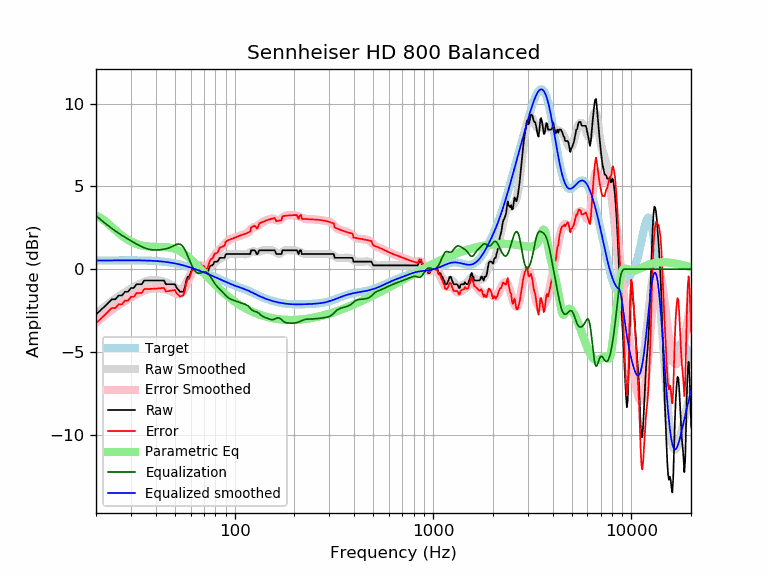

The table this chart was drawn from, first rows:
frequency, raw, error, smoothed, error_smoothed, equalization, parametric_eq, equalized_raw, equalized_smoothed, target
20, -2.74, -3.26, -2.71, -3.23, 3.23, 3.22, 0.49, 0.52, 0.52
21, -2.51, -3.03, -2.49, -3.01, 3.01, 3.11, 0.51, 0.52, 0.52
22, -2.28, -2.80, -2.29, -2.82, 2.82, 2.95, 0.54, 0.53, 0.52
23, -2.05, -2.58, -2.10, -2.63, 2.63, 2.75, 0.58, 0.53, 0.53
24, -1.82, -2.35, -1.93, -2.46, 2.46, 2.55, 0.64, 0.53, 0.53
25, -1.82, -2.35, -1.78, -2.31, 2.31, 2.36, 0.49, 0.53, 0.53
26, -1.60, -2.13, -1.64, -2.17, 2.17, 2.18, 0.58, 0.53, 0.53
27, -1.60, -2.13, -1.51, -2.04, 2.04, 2.02, 0.45, 0.53, 0.53
28, -1.37, -1.90, -1.40, -1.93, 1.93, 1.89, 0.56, 0.53, 0.53
29, -1.37, -1.90, -1.28, -1.82, 1.82, 1.77, 0.45, 0.53, 0.53
30, -1.14, -1.67, -1.18, -1.71, 1.71, 1.67, 0.57, 0.53, 0.53
31, -1.14, -1.67, -1.08, -1.61, 1.61, 1.59, 0.47, 0.53, 0.53
32, -0.91, -1.44, -0.99, -1.52, 1.52, 1.53, 0.61, 0.53, 0.53
33, -0.91, -1.44, -0.90, -1.43, 1.43, 1.47, 0.52, 0.53, 0.53
34, -0.91, -1.44, -0.83, -1.36, 1.36, 1.43, 0.44, 0.53, 0.53
35, -0.68, -1.21, -0.77, -1.29, 1.29, 1.40, 0.61, 0.52, 0.52
36, -0.68, -1.20, -0.72, -1.24, 1.24, 1.38, 0.56, 0.52, 0.52
37, -0.68, -1.20, -0.69, -1.20, 1.20, 1.37, 0.52, 0.51, 0.51
38, -0.68, -1.19, -0.67, -1.18, 1.18, 1.36, 0.49, 0.51, 0.51
39, -0.68, -1.19, -0.66, -1.16, 1.16, 1.35, 0.48, 0.50, 0.50
40, -0.68, -1.18, -0.67, -1.16, 1.16, 1.35, 0.48, 0.49, 0.49
41, -0.68, -1.17, -0.68, -1.16, 1.16, 1.35, 0.48, 0.48, 0.48
42, -0.68, -1.16, -0.70, -1.17, 1.17, 1.34, 0.49, 0.47, 0.47
43, -0.68, -1.15, -0.72, -1.19, 1.19, 1.34, 0.50, 0.46, 0.46
44, -0.68, -1.13, -0.76, -1.21, 1.21, 1.34, 0.52, 0.45, 0.45
45, -0.91, -1.35, -0.79, -1.23, 1.23, 1.33, 0.32, 0.44, 0.44
46, -0.91, -1.33, -0.84, -1.26, 1.26, 1.32, 0.35, 0.42, 0.42
47, -0.91, -1.32, -0.89, -1.30, 1.30, 1.30, 0.39, 0.40, 0.40
48, -0.91, -1.30, -0.96, -1.34, 1.34, 1.28, 0.43, 0.39, 0.39
49, -0.91, -1.28, -1.03, -1.40, 1.40, 1.26, 0.49, 0.37, 0.37
50, -0.91, -1.26, -1.11, -1.45, 1.45, 1.22, 0.54, 0.35, 0.35
51, -1.14, -1.46, -1.17, -1.50, 1.50, 1.18, 0.36, 0.33, 0.33
52, -1.24, -1.54, -1.22, -1.52, 1.52, 1.14, 0.28, 0.30, 0.30
53, -1.37, -1.65, -1.23, -1.51, 1.51, 1.09, 0.14, 0.28, 0.28
54, -1.37, -1.62, -1.20, -1.45, 1.45, 1.03, 0.09, 0.26, 0.26
55, -1.37, -1.60, -1.12, -1.35, 1.35, 0.97, -0.02, 0.23, 0.23
56, -1.14, -1.34, -0.99, -1.20, 1.20, 0.91, 0.06, 0.21, 0.21
57, -0.68, -0.86, -0.83, -1.01, 1.01, 0.84, 0.32, 0.18, 0.18
58, -0.46, -0.61, -0.64, -0.80, 0.80, 0.77, 0.34, 0.15, 0.15
59, -0.46, -0.58, -0.45, -0.58, 0.58, 0.69, 0.12, 0.12, 0.12
60, -0.23, -0.33, -0.27, -0.37, 0.37, 0.61, 0.13, 0.10, 0.10
61, 0.00, -0.07, -0.11, -0.18, 0.18, 0.53, 0.18, 0.07, 0.07
62, 0.00, -0.04, 0.02, -0.02, 0.02, 0.45, 0.02, 0.04, 0.04
63, 0.00, -0.01, 0.11, 0.10, -0.10, 0.36, -0.10, 0.01, 0.01
64, 0.23, 0.25, 0.17, 0.19, -0.19, 0.28, 0.04, -0.02, -0.02
65, 0.23, 0.28, 0.19, 0.24, -0.24, 0.19, -0.01, -0.05, -0.05
66, 0.23, 0.31, 0.17, 0.25, -0.25, 0.11, -0.02, -0.08, -0.08
67, 0.23, 0.33, 0.13, 0.24, -0.24, 0.02, -0.01, -0.11, -0.11
68, 0.13, 0.27, 0.08, 0.22, -0.22, -0.06, -0.09, -0.14, -0.14
69, 0.00, 0.17, 0.02, 0.18, -0.18, -0.14, -0.18, -0.17, -0.17
70, 0.00, 0.20, -0.04, 0.16, -0.16, -0.23, -0.16, -0.20, -0.20
71, -0.23, -0.00, -0.07, 0.15, -0.15, -0.31, -0.38, -0.23, -0.23
72, -0.23, 0.03, -0.08, 0.18, -0.18, -0.39, -0.40, -0.26, -0.26
73, -0.23, 0.06, -0.06, 0.22, -0.22, -0.46, -0.45, -0.28, -0.29
74, 0.00, 0.31, -0.01, 0.30, -0.30, -0.54, -0.30, -0.31, -0.31
75, 0.17, 0.51, 0.06, 0.40, -0.40, -0.61, -0.23, -0.34, -0.34
76, 0.23, 0.60, 0.14, 0.51, -0.51, -0.69, -0.28, -0.37, -0.37
77, 0.23, 0.63, 0.22, 0.62, -0.62, -0.76, -0.40, -0.40, -0.40
78, 0.29, 0.72, 0.30, 0.74, -0.74, -0.83, -0.44, -0.43, -0.43
79, 0.46, 0.92, 0.38, 0.84, -0.84, -0.90, -0.38, -0.46, -0.46
... 553 more rows
